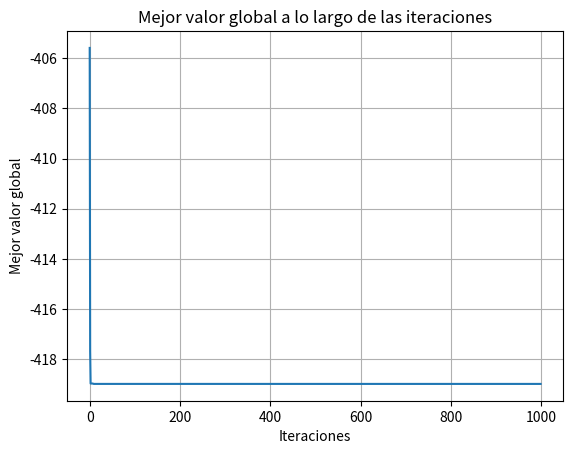
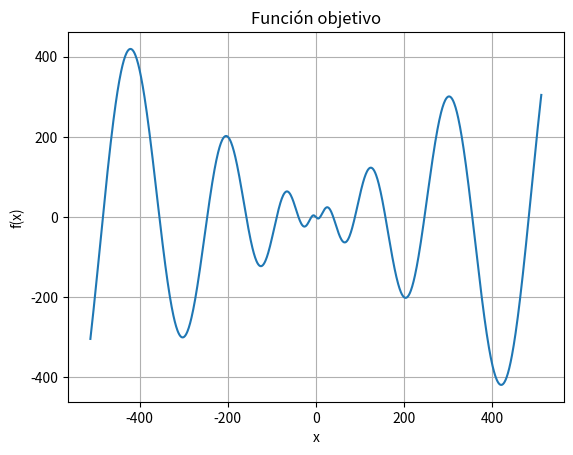

Here is the Python script that generated these plots, in order:
import numpy as np
import matplotlib.pyplot as plt
import time

# Iniciar el cronómetro
inicio = time.time()

# Definir la función objetivo
def funcion_objetivo(x):
    return -x * np.sin(np.sqrt(np.abs(x)))

# Parámetros
num_particulas = 100
#Dimension que usamos
dim = 1
limite_inf = -512
limite_sup = 512
num_iteraciones = 1000

c1 = 1.5  # Término cognitivo
c2 = 1.5  # Término socia

# Inicializar posiciones y velocidades aleatorias dentro del rango dado
posiciones = np.random.uniform(limite_inf, limite_sup, (num_particulas, dim))

#No se entre cuanto y cuanto tiene que ir las velocidades, probe varios valores y siempre andaba. Supongo que inicia en cero
velocidades = np.random.uniform(0,0, (num_particulas, dim))

# Inicializar las mejores posiciones personales y globales
mejor_pos_personal = np.copy(posiciones)
mejor_valor_personal = funcion_objetivo(posiciones)

# Inicializar el mejor valor global
mejor_valor_global = np.min(mejor_valor_personal)
mejor_pos_global = posiciones[np.argmin(mejor_valor_personal)]

# Lista para guardar el mejor valor global en cada iteración y hacer el grafico despues
mejores_valores_globales = []

# Ciclo principal del algoritmo de 
for iteracion in range(num_iteraciones):
    valor_actual = funcion_objetivo(posiciones)

    # Actualizar las mejores posiciones personales y sus valores de cada particula
    for k in range(num_particulas):
        if valor_actual[k] < mejor_valor_personal[k]:  # Minimizar la función objetivo
            mejor_valor_personal[k] = valor_actual[k]  # Actualiza el mejor valor personal
            mejor_pos_personal[k] = posiciones[k]  # Actualiza la mejor posición personal

    # Actualizar la mejor posición global si se encuentra un mejor valor
    if np.min(mejor_valor_personal) < mejor_valor_global:
        mejor_valor_global = np.min(mejor_valor_personal)
        #Use .copy porque a veces no me lo cargaba
        mejor_pos_global = posiciones[np.argmin(mejor_valor_personal)].copy()
       

    # Guardar el mejor valor global de esta iteración para ver como evoluciona con las iteraciones
    mejores_valores_globales.append(mejor_valor_global)

    # Generar coeficientes aleatorios r1 y r2 para cada partícula entre 0 y 1. Son los valores aleatorios que te sirve para explorar todo
    r1 = np.random.rand(num_particulas, dim)  
    r2 = np.random.rand(num_particulas, dim)  



    for k in range(num_particulas):
         # Actualizar el vector de velocidades de cada partícula
        velocidades[k] = (velocidades[k] +
                    c1 * r1[k] * (mejor_pos_personal[k] - posiciones[k]) +
                    c2 * r2[k] * (mejor_pos_global - posiciones[k]))
        # Actualizar las posiciones de las partículas
        posiciones[k]+=velocidades[k]
        # Restringir las posiciones dentro de los límites definidos
        posiciones[k] = np.clip(posiciones[k], limite_inf, limite_sup)

    # Mostrar el progreso cada ciertas iteraciones
    if iteracion % 10 == 0:
        print(f"Iteración {iteracion}: Mejor valor global = {mejor_valor_global}")
        
 

# Al final, imprimir la mejor partícula encontrada y el valor de la función objetivo
print(f"Mejor posición global: {mejor_pos_global}")
print(f"Mejor valor global: {mejor_valor_global}")

# Generar un gráfico del mejor valor global a lo largo de las iteraciones
plt.figure()
plt.plot(mejores_valores_globales)
plt.title("Mejor valor global a lo largo de las iteraciones")
plt.xlabel("Iteraciones")
plt.ylabel("Mejor valor global")
plt.grid()
plt.show()

# Genera un rango de valores de -512 a 512 para graficar la función objetivo
x1 = np.linspace(-512, 512, 1000)  # Genera 1000 puntos en el rango
f1 = funcion_objetivo(x1)  # Evalúa la función objetivo en esos puntos

# Grafica la función objetivo para ver cómo se comporta
plt.figure()
plt.plot(x1, f1)
plt.title("Función objetivo")
plt.xlabel("x")
plt.ylabel("f(x)")
plt.grid()
plt.show()

# Finalizar el cronómetro y mostrar el tiempo total de ejecución
fin = time.time()
print(f"Tiempo total de ejecución: {fin - inicio:.2f} segundos")
